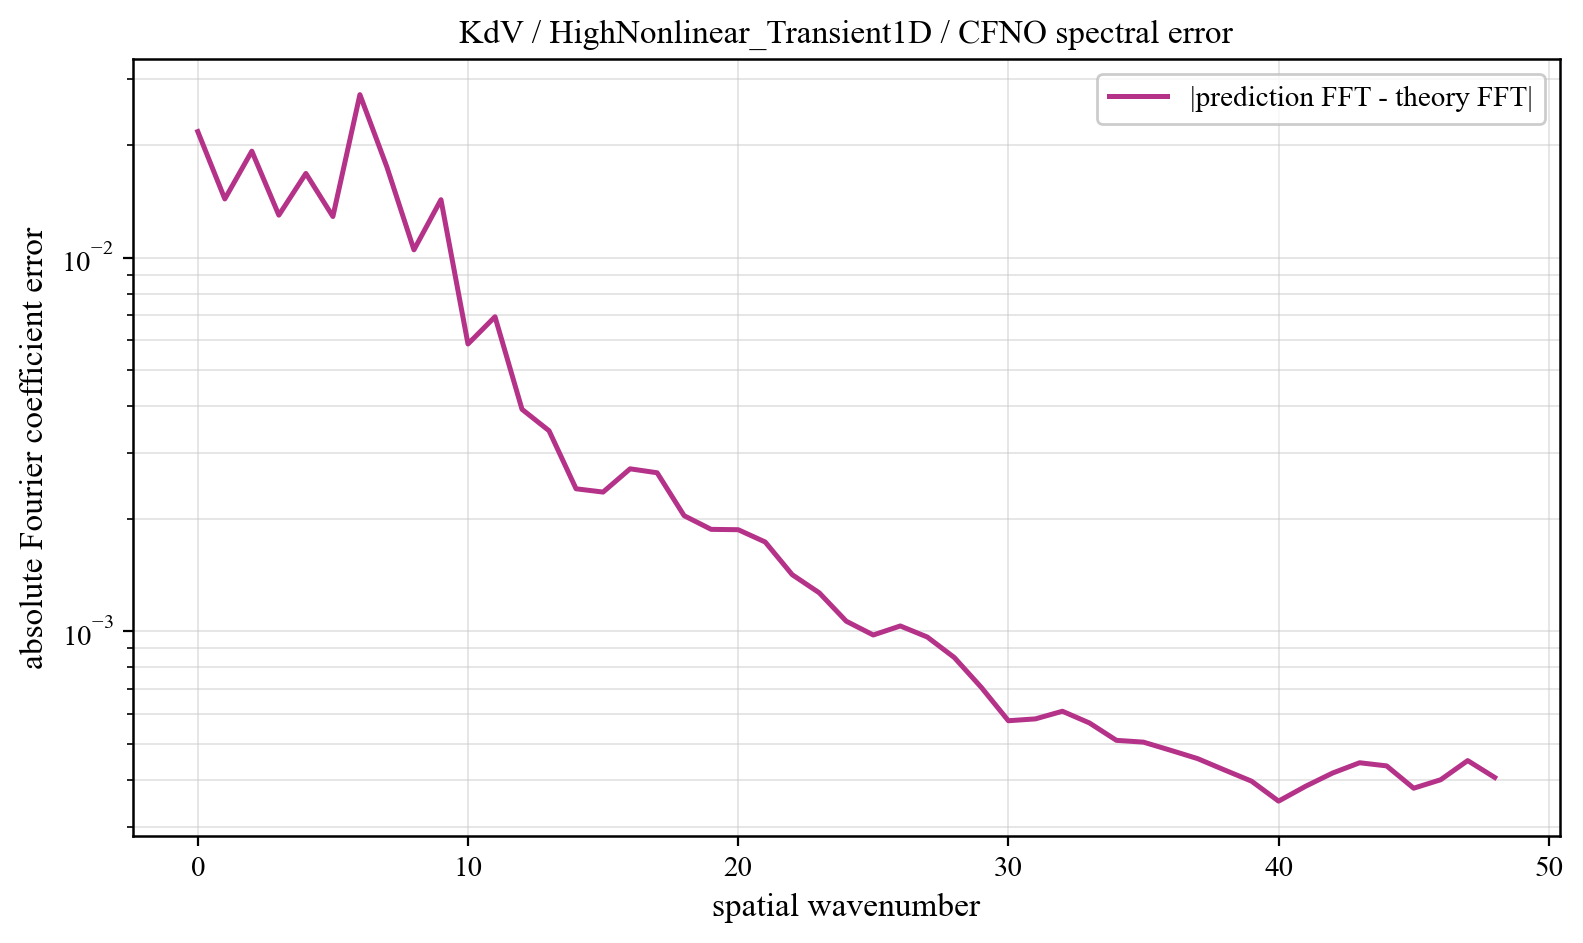

Data behind this chart, as committed beside it:
component, prediction_magnitude, theory_magnitude, absolute_coefficient_error
0, 0.05743, 0.04507, 0.02174
1, 0.08029, 0.07537, 0.01435
2, 0.1286, 0.1299, 0.01926
3, 0.1155, 0.1179, 0.01299
4, 0.06282, 0.06168, 0.01679
5, 0.0611, 0.06627, 0.01288
6, 0.03095, 0.009798, 0.02729
7, 0.01771, 0.008571, 0.01747
8, 0.01375, 0.007584, 0.01049
9, 0.01721, 0.00677, 0.01429
10, 0.01013, 0.006107, 0.005872
11, 0.01024, 0.005563, 0.006944
12, 0.007336, 0.005111, 0.003925
13, 0.007464, 0.004732, 0.00344
14, 0.006027, 0.004409, 0.002406
15, 0.004711, 0.004131, 0.002357
16, 0.005387, 0.00389, 0.002721
17, 0.00523, 0.00368, 0.002655
18, 0.004258, 0.003495, 0.002038
19, 0.004046, 0.003331, 0.001873
20, 0.003999, 0.003185, 0.001869
21, 0.00377, 0.003055, 0.001733
22, 0.003262, 0.002938, 0.001417
23, 0.00288, 0.002833, 0.001267
24, 0.00274, 0.002738, 0.001064
25, 0.002594, 0.002651, 0.0009772
26, 0.002394, 0.002573, 0.001033
27, 0.002381, 0.002502, 0.0009649
28, 0.002278, 0.002437, 0.0008504
29, 0.002273, 0.002378, 0.0007073
30, 0.002216, 0.002325, 0.0005761
31, 0.002036, 0.002276, 0.0005827
32, 0.001983, 0.002231, 0.0006107
33, 0.002107, 0.002191, 0.0005683
34, 0.002069, 0.002154, 0.0005105
35, 0.001938, 0.002121, 0.0005049
36, 0.001849, 0.002091, 0.0004803
37, 0.001792, 0.002063, 0.0004563
38, 0.001802, 0.002039, 0.0004253
39, 0.001876, 0.002018, 0.000397
40, 0.001867, 0.001999, 0.000351
41, 0.001752, 0.001983, 0.0003847
42, 0.001706, 0.001968, 0.0004174
43, 0.001644, 0.001957, 0.0004447
44, 0.001665, 0.001947, 0.0004362
45, 0.001739, 0.00194, 0.0003801
46, 0.001742, 0.001935, 0.0004005
47, 0.001663, 0.001931, 0.0004506
48, 0.001611, 0.00193, 0.0004061
